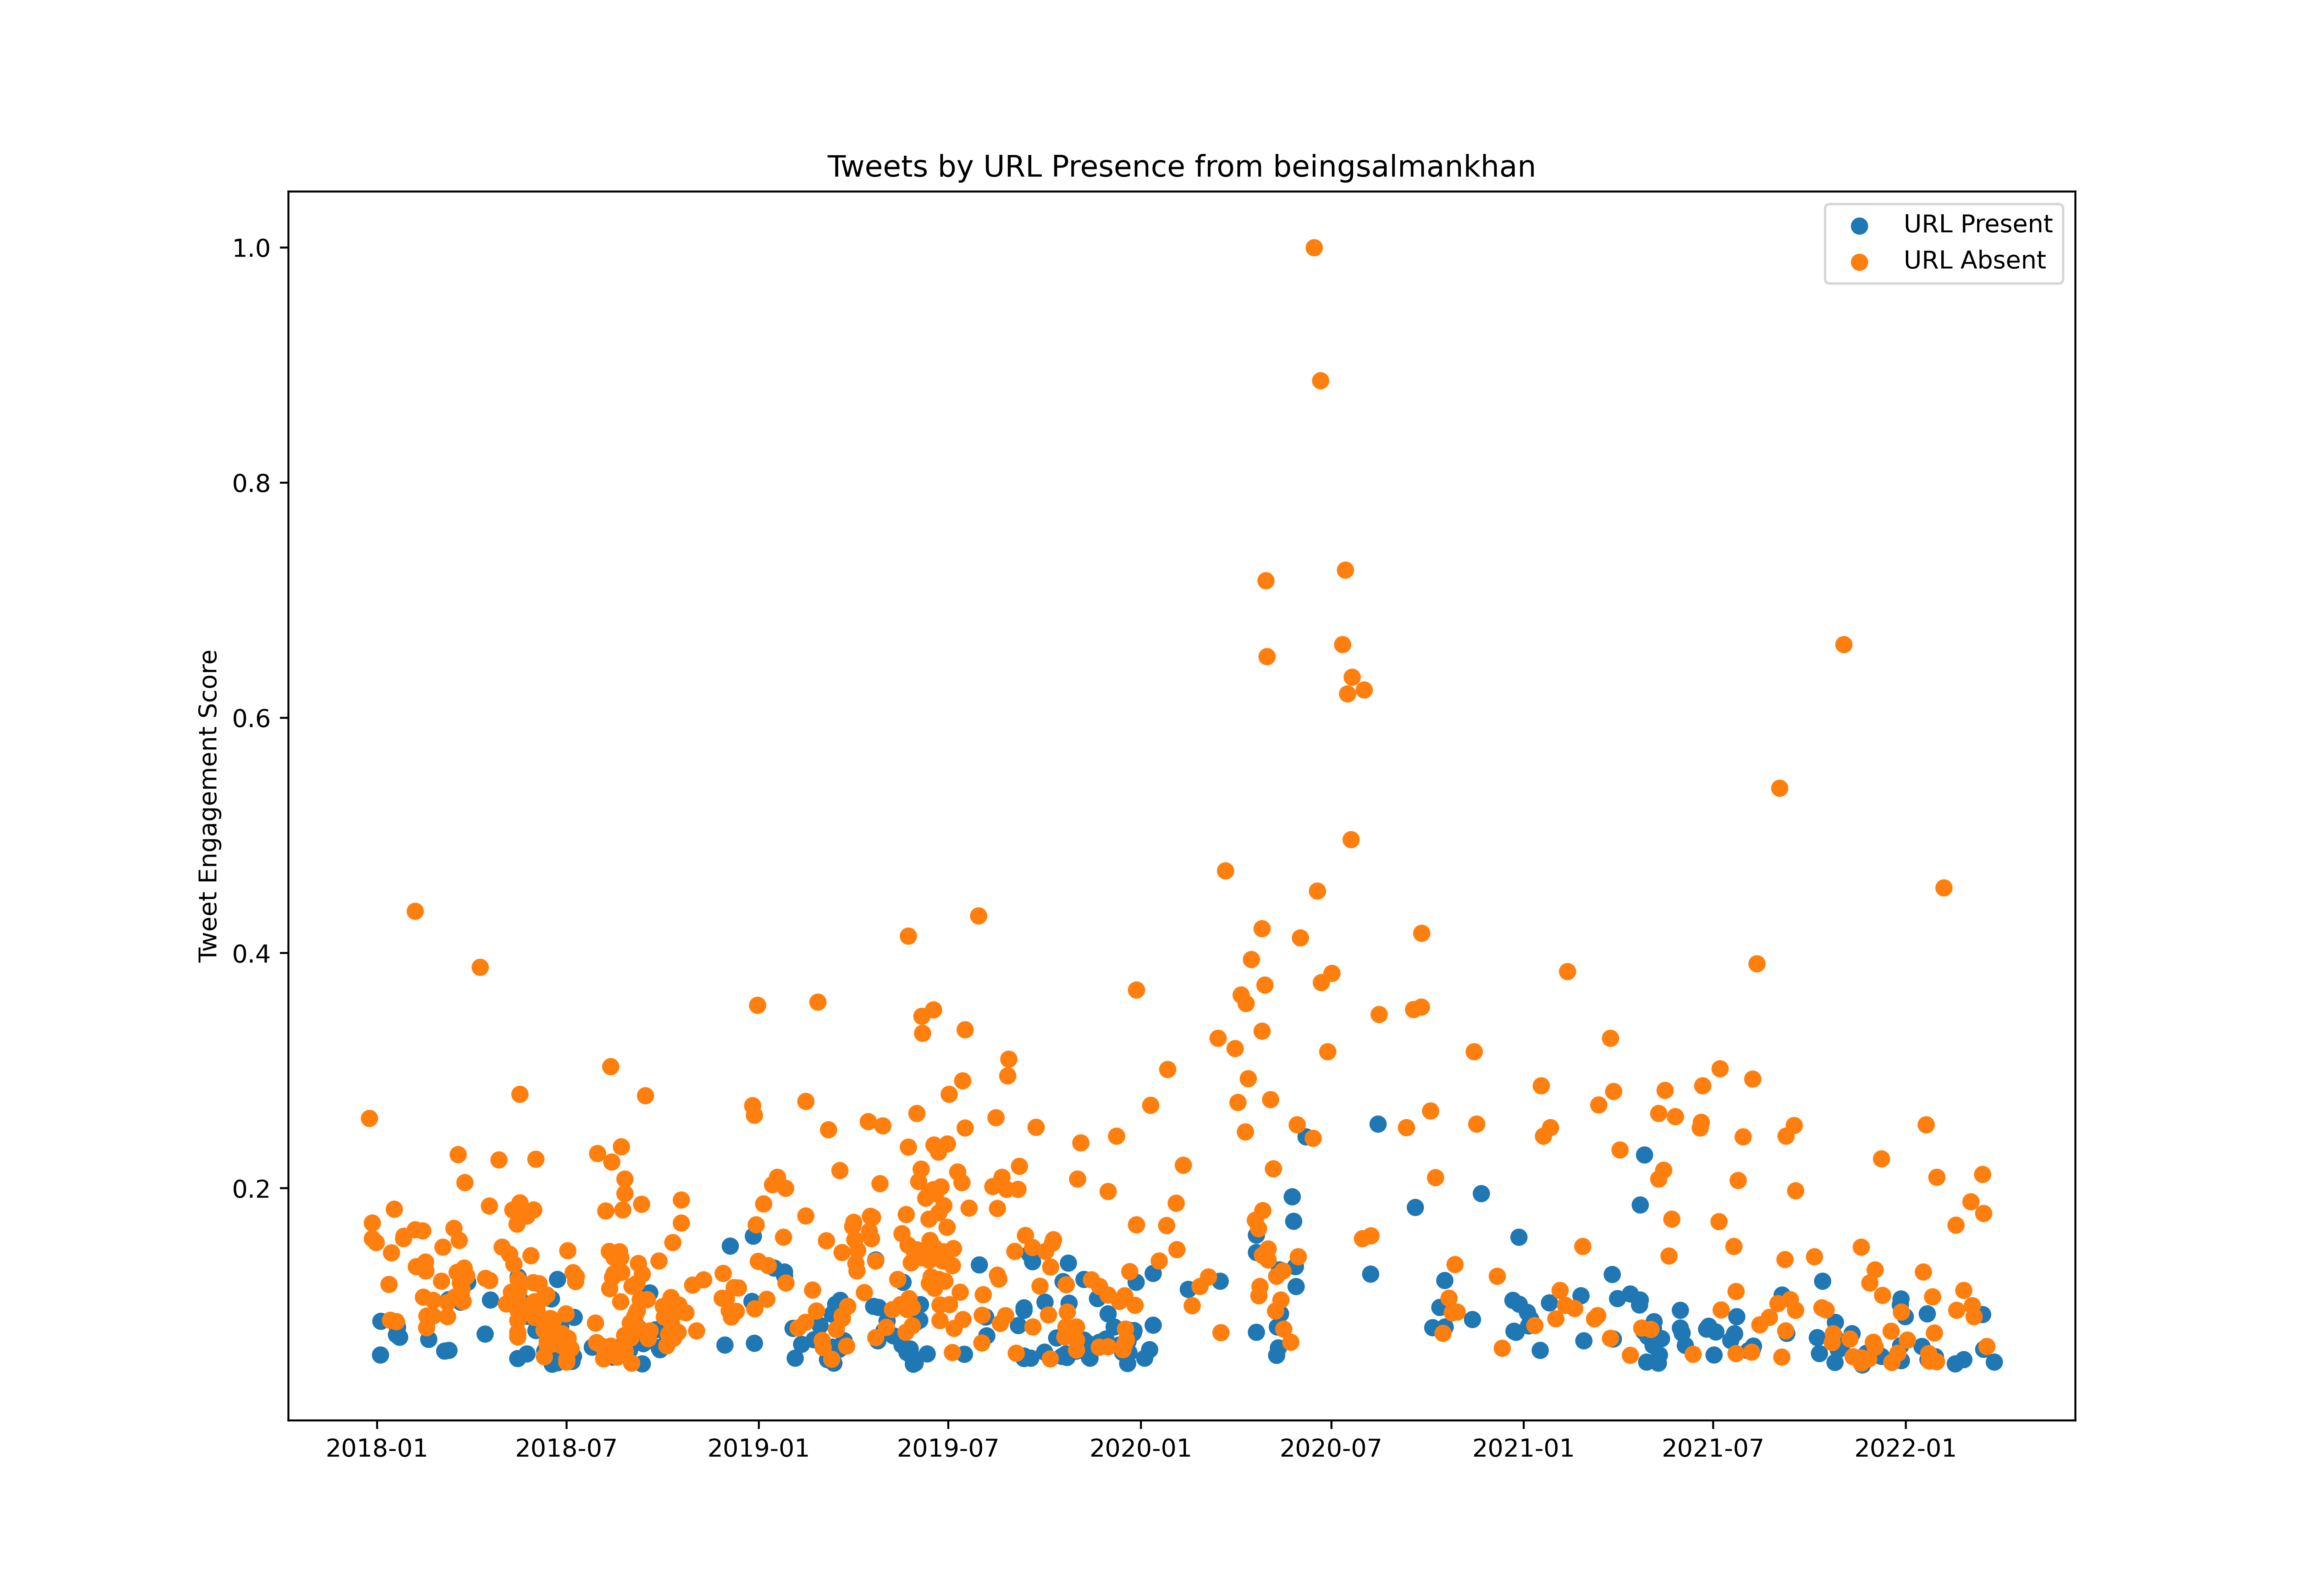

The file beside this chart, header and first rows:
id, created_at, score, url_present
944998865219944448, 2017-12-24T18:31:01.000Z, 7070691, False
945874402750611456, 2017-12-27T04:30:05.000Z, 4649960, False
945881940728594432, 2017-12-27T05:00:02.000Z, 4284544, False
947323943551098880, 2017-12-31T04:30:03.000Z, 4197181, False
948803752710082561, 2018-01-04T06:30:17.000Z, 1592357, True
948830659904266240, 2018-01-04T08:17:12.000Z, 2372037, True
951690214082166784, 2018-01-12T05:40:03.000Z, 3225362, False
952147344178294784, 2018-01-13T11:56:31.000Z, 2391690, False
952548060025970688, 2018-01-14T14:28:49.000Z, 3959139, False
953499212271861760, 2018-01-17T05:28:22.000Z, 4970771, False
954331977649410048, 2018-01-19T12:37:28.000Z, 2362517, False
954332017314992128, 2018-01-19T12:37:38.000Z, 2061976, True
954701042398179328, 2018-01-20T13:04:00.000Z, 2229317, True
955379929318703104, 2018-01-22T10:01:39.000Z, 2003015, True
956757223757119488, 2018-01-26T05:14:32.000Z, 4283797, False
956802716424069120, 2018-01-26T08:15:18.000Z, 4344846, False
960766714660220928, 2018-02-06T06:46:49.000Z, 11870383, False
960792939889905664, 2018-02-06T08:31:02.000Z, 4488401, False
961109683628068869, 2018-02-07T05:29:39.000Z, 3638900, False
963346801033203712, 2018-02-13T09:39:10.000Z, 4467384, False
963601205724291072, 2018-02-14T02:30:04.000Z, 2925964, False
964387745496891392, 2018-02-16T06:35:30.000Z, 3742093, False
964446775997186048, 2018-02-16T10:30:04.000Z, 3535598, False
964734258391715840, 2018-02-17T05:32:25.000Z, 2220656, False
964831807869927425, 2018-02-17T12:00:03.000Z, 2495454, False
965458431342727168, 2018-02-19T05:30:02.000Z, 1952255, True
967003561438666753, 2018-02-23T11:49:49.000Z, 2859880, False
967052882238496769, 2018-02-23T15:05:48.000Z, 2498202, False
969871168416120832, 2018-03-03T09:44:40.000Z, 3297381, False
970312675598090240, 2018-03-04T14:59:04.000Z, 4089482, False
970935778900692993, 2018-03-06T08:15:03.000Z, 1678116, True
971981447237021697, 2018-03-09T05:30:10.000Z, 2803800, False
972019154218713088, 2018-03-09T08:00:00.000Z, 2476614, False
972343854023217152, 2018-03-10T05:30:14.000Z, 2870433, True
972427451728097280, 2018-03-10T11:02:25.000Z, 1696824, True
974170833697550336, 2018-03-15T06:30:00.000Z, 4521377, False
974706870689570816, 2018-03-16T18:00:01.000Z, 2939770, False
975257996140793857, 2018-03-18T06:30:00.000Z, 3504007, False
975275613186478081, 2018-03-18T07:40:00.000Z, 2870169, True
975620460200321024, 2018-03-19T06:30:18.000Z, 6234755, False
975982771742101504, 2018-03-20T06:30:00.000Z, 4244424, False
976347030481076224, 2018-03-21T06:37:26.000Z, 3256689, False
976390459240173568, 2018-03-21T09:30:00.000Z, 3001544, False
976490423576420352, 2018-03-21T16:07:13.000Z, 2815473, True
976707547460640768, 2018-03-22T06:30:00.000Z, 2972504, False
977069935166935040, 2018-03-23T06:30:00.000Z, 3111024, False
977432323200139264, 2018-03-24T06:30:00.000Z, 2831565, False
977794711850180608, 2018-03-25T06:30:00.000Z, 3600099, False
977975909058863109, 2018-03-25T18:30:01.000Z, 5580999, False
978330750184493057, 2018-03-26T18:00:02.000Z, 3399342, False
978603028528984065, 2018-03-27T12:01:58.000Z, 3419743, False
978942080801263616, 2018-03-28T10:29:14.000Z, 3274408, True
983306041113939968, 2018-04-09T11:30:03.000Z, 10570368, False
985033061002891264, 2018-04-14T05:52:37.000Z, 2076376, True
985119640283070464, 2018-04-14T11:36:39.000Z, 3366191, False
986508876953669632, 2018-04-18T07:36:59.000Z, 5041691, False
986650582323625984, 2018-04-18T17:00:04.000Z, 3315672, False
986825401518428162, 2018-04-19T04:34:44.000Z, 2863837, True
989836564665634816, 2018-04-27T12:00:01.000Z, 6112063, False
990836139836747776, 2018-04-30T06:11:59.000Z, 4092010, False
... 783 more rows
